Image classification data set "fotos-training" (Garellomiguel/piedra-papel-y-tijeras on GitHub). Class labels (3): papel, piedra, tijeras.

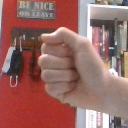
Label: piedra

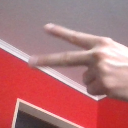
Label: tijeras

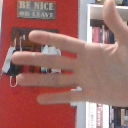
Label: papel

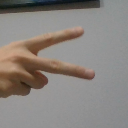
Label: tijeras

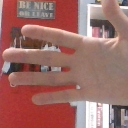
Label: papel

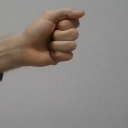
Label: piedra
